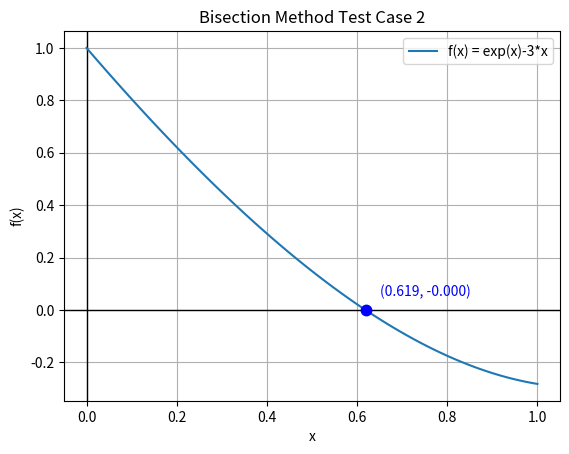

Write Python code to recreate this figure.
# Bisection Method to find root of the equation 
# Test case 2 f(x) = exp(x)-3*x
import numpy as np
import matplotlib.pyplot as plt

def eqn(x):
    return (np.exp(x)-3*x)

a = 0
b = 1
y1 = eqn(a)
y2 = eqn(b)
c = (a+b)/2
fm=eqn(c)

x=np.linspace(a,b,100)

while abs(fm)>0.0005:
    c = (a+b)/2
    fm=eqn(c)
    y1 = eqn(a)
    y2 = eqn(b)
    if fm*y1 < 0:
        b= c
    else:
        a=c
    

print("Root is: ", c,fm) 
plt.title("Bisection Method Test Case 2")
plt.xlabel("x")
plt.ylabel("f(x)")
plt.axhline(0, color='black', lw=1)
plt.axvline(0, color='black', lw=   1)
plt.plot(x, eqn(x), label='f(x) = exp(x)-3*x')
plt.legend()
plt.plot(c,fm,marker=".", markersize=15, markeredgecolor="blue",markerfacecolor="blue")
plt.annotate(f"({c:.3f}, {fm:.3f})", (c, fm), textcoords="offset points", xytext=(10,10), ha='left', color='blue')
plt.grid()


plt.show()


